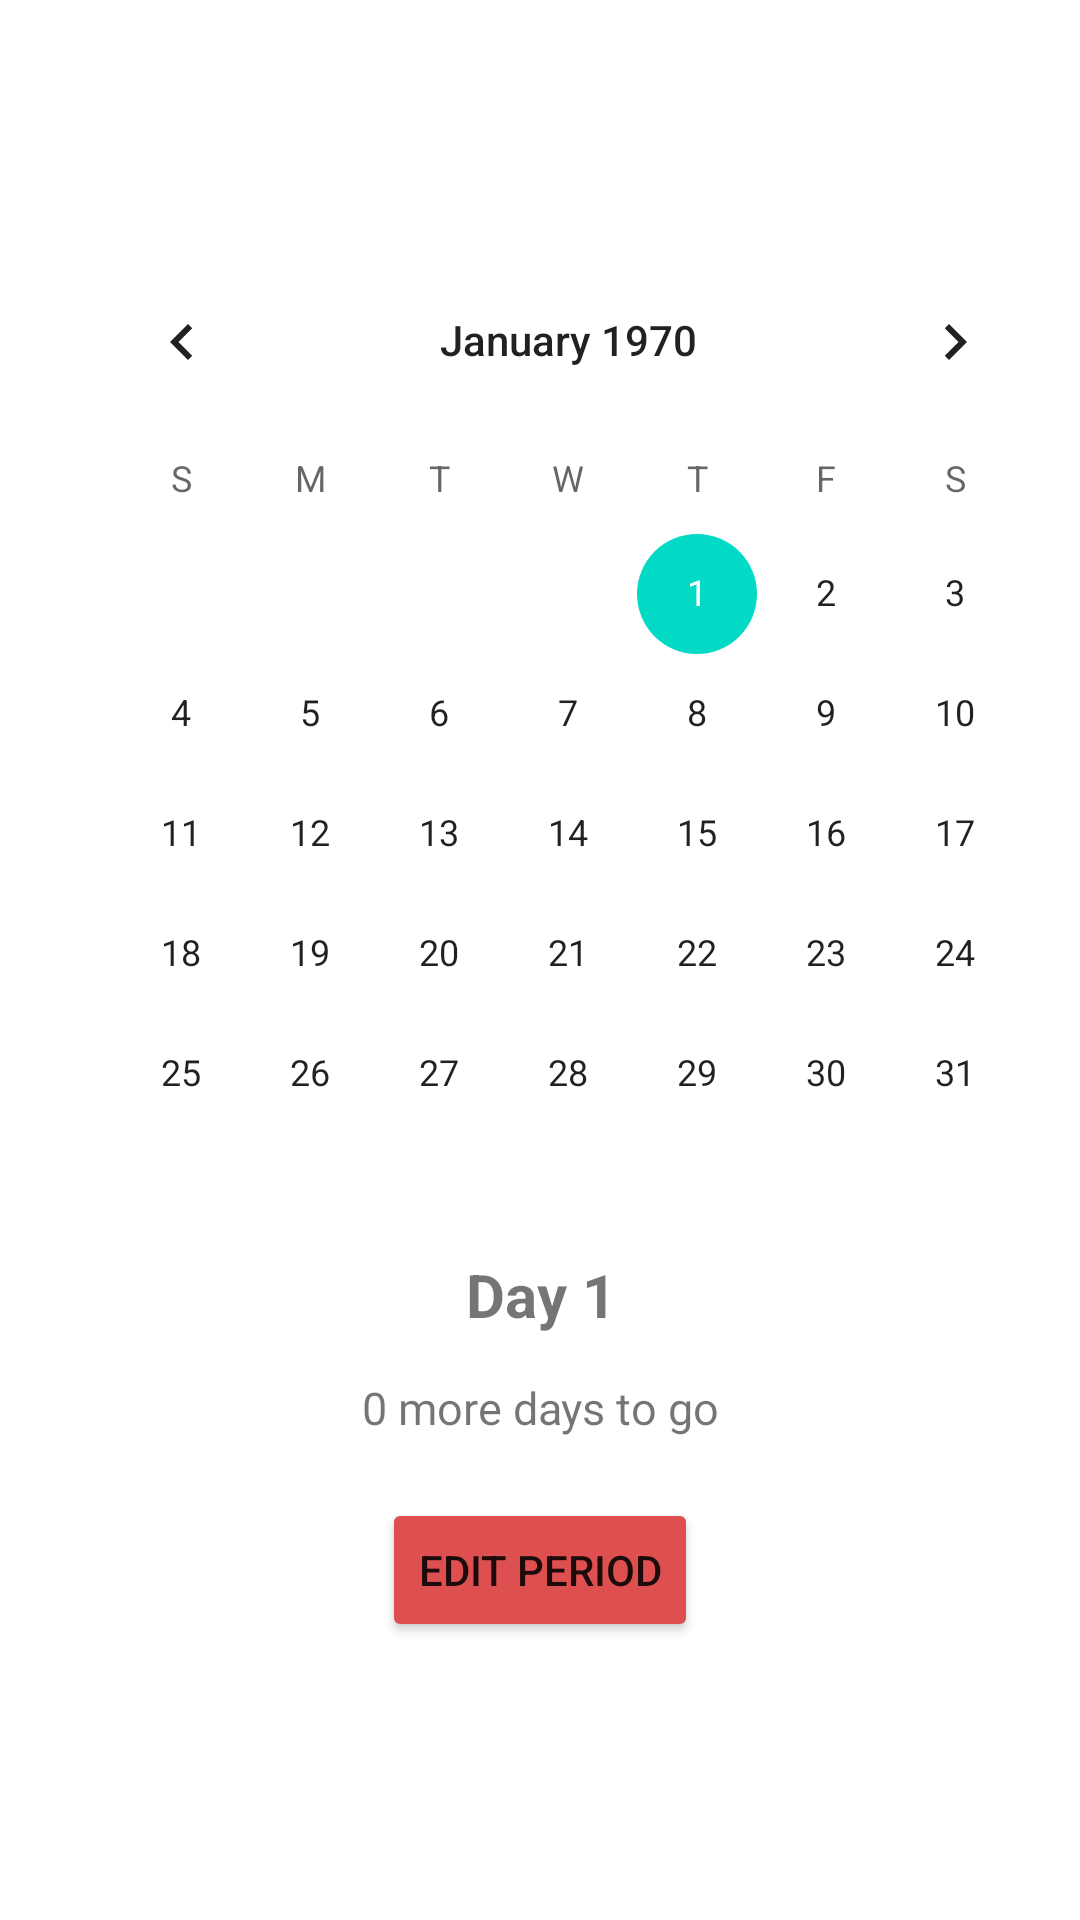

This screen was rendered from an Android layout file. Write that file and the resources it references.
<!-- AndroidManifest.xml: application theme Theme.Farrago -->
<!-- res/layout/activity_period_tracker_activity.xml -->
<?xml version="1.0" encoding="utf-8"?>
<ScrollView xmlns:android="http://schemas.android.com/apk/res/android"
    xmlns:app="http://schemas.android.com/apk/res-auto"
    xmlns:tools="http://schemas.android.com/tools"
    android:layout_width="match_parent"
    android:layout_height="match_parent"
    tools:context=".Period_tracker_activity">

   <LinearLayout
       android:layout_width="match_parent"
       android:layout_height="match_parent"
       android:orientation="vertical">


       <CalendarView
           android:id="@+id/calendar"
           android:layout_marginTop="80dp"
           android:layout_marginLeft="19dp"
           android:layout_width="wrap_content"
           android:layout_height="wrap_content"
           android:focusedMonthDateColor="#DE5050"
           android:selectedWeekBackgroundColor="#DE5050">
       </CalendarView>


       <TextView
           android:id="@+id/day_1"
           android:layout_width="126dp"
           android:layout_height="41dp"
           android:layout_alignParentLeft="true"
           android:layout_gravity="center"
           android:layout_alignParentTop="true"

           android:text="Day 1"
           android:textSize="20dp"
           android:textStyle="bold"

           android:gravity="center_horizontal|top"
           />

       <TextView
           android:id="@+id/update"
           android:layout_width="126dp"
           android:layout_height="wrap_content"
           android:layout_alignParentLeft="true"

           android:layout_alignParentTop="true"
           android:textSize="15dp"
           android:layout_gravity="center"
           android:text="0 more days to go"

           android:gravity="center_horizontal|top"
           />

       <Button
           android:layout_width="wrap_content"
           android:layout_height="wrap_content"
           android:text="Edit period"
           android:layout_margin="20dp"
           android:layout_gravity="center"
           android:id="@+id/edit_period"
           app:cornerRadius="10dp"
           app:backgroundTint="#DE5050"/>

   </LinearLayout>

</ScrollView>
<!-- resources referenced by this layout -->
<resources>
  <style name="Theme.Farrago" parent="Theme.MaterialComponents.DayNight.DarkActionBar">
          
          <item name="colorPrimary">@color/purple_500</item>
          <item name="colorPrimaryVariant">@color/purple_700</item>
          <item name="colorOnPrimary">@color/white</item>
          
          <item name="colorSecondary">@color/teal_200</item>
          <item name="colorSecondaryVariant">@color/teal_700</item>
          <item name="colorOnSecondary">@color/black</item>
          
          <item name="android:statusBarColor" tools:targetApi="l">?attr/colorPrimaryVariant</item>
          
      </style>
  <!-- not gathered from this repository: default colours our renderer supplied (Android Studio template values) -->
  <color name="purple_500">#FF6200EE</color>
  <color name="purple_700">#FF3700B3</color>
  <color name="teal_200">#FF03DAC5</color>
  <color name="teal_700">#FF018786</color>
  <color name="black">#FF000000</color>
  <color name="white">#FFFFFFFF</color>
</resources>
